The GitHub repository carranzaevolve/recono contains a labelled image folder "Data" with 128 categories: 19 Crimes, 4 Soles, 4 Soles variant 1, 4 Soles variant 2, 4 Soles variant 3, 4 Soles variant 4, 4 Soles variant 6, Bacardi, Beringer, Bodegas Franco Espanolas, Campo Viejo, Casillero del Diablo, Concha Toro Lambrusco, Concha Toro Reservado, Concha Toro Trio, Cune, Josh, La Cetto, La Redonda, La Redonda variant 2, Martini, Moet and Chandon, Monte Xanic, Pata Negra, Riunite, Robert Mondavi, Sangre de Cristo, Santa Julia, Santa Rita, Siglo, Sol y Nieve, Sutter Home, Trivento, varios variant 1, Vina Maipo, World Table, Yellow Tail, Alma Mora, Andre, Anis Mico, Apothic, Barefoot, Boones, California Valle blanco, California Valle tinto, Caribe Cooler, Caribe Cooler Ultra, Carlo Rossi, Carlo Rossi fruit red, Carlo Rossi red, Carlo Rossi white, Carlo Rossi rosso frescato, Carnivor, Carnivor cabernet sauvignon, Codorniu, Conti licor, Controy licor naranja, Cool Wine, Cool Wine blanco, Cool Wine fruity blanco, Cool Wine fruity rosado, Cool Wine fruity tinto, Cool Wine rosado, Cool Wine tinto, Dark Horse, Dark Horse cabernet, Dark Horse chardonnay, Dark Horse merlot, Dark Horse rose, Don Simon white, Ederra, Ederra crianza, Ederra reserva, Ederra roble, Flamingo licor, Gallo, Gallo Family, Gallo Family cabernet, Gallo Family chardonnay, Gallo Family merlot, Gallo Family vin white, Gato Negro, Ghost, Ghost Pines, Glen Bays, Jarabe Madrilena, JP Chenet, Las Moras, Los Intocables, Los Pasos, Louis Martini, MacMurray pinot noir, Medusa Gomichela, Medusa Ultravioleta, Mirassou, Mora, Rompope Holandes, Ron Antillano, Santa Helena, Santa Helena cabernet, Santa Helena carmenere, Santa Helena chardonnay, Santa Helena gran reserva cabernet, Santa Helena gran vino, Santa Helena gran vino rose, Santa Helena gran vino tinto, Santa Helena reserva merlot, Santa Helena rose, Santa Helena varietal cabernet sauvignon, Santa Helena varietal carmenere, Santa Helena varietal chardonnay, Santa Helena varietal merlot, San Telmo, San Telmo cabernet, San Telmo malbec, San Telmo rosado, Septima, Tarapaca, Tequila Jarana, Tequila Mayorazgo, Tequila Viuda de Romero, Tarapaca gran reserva cabernet, Tarapaca gran reserva carmenere, Tarapaca reserva cabernet, Tarapaca reserva carmenere, Trapiche, Tres Coronas, Vodka Karat. Examples follow, each with its label.

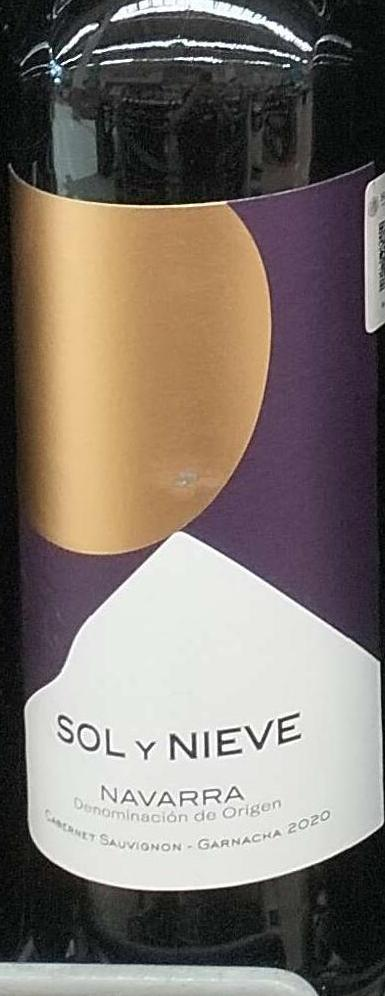
Label: Sol y Nieve

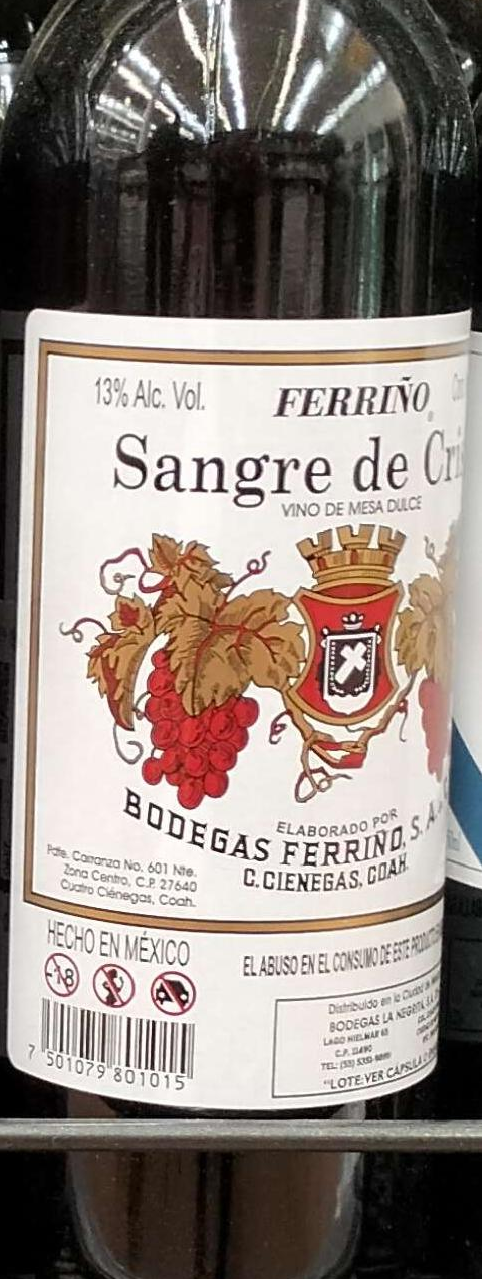
Label: Sangre de Cristo

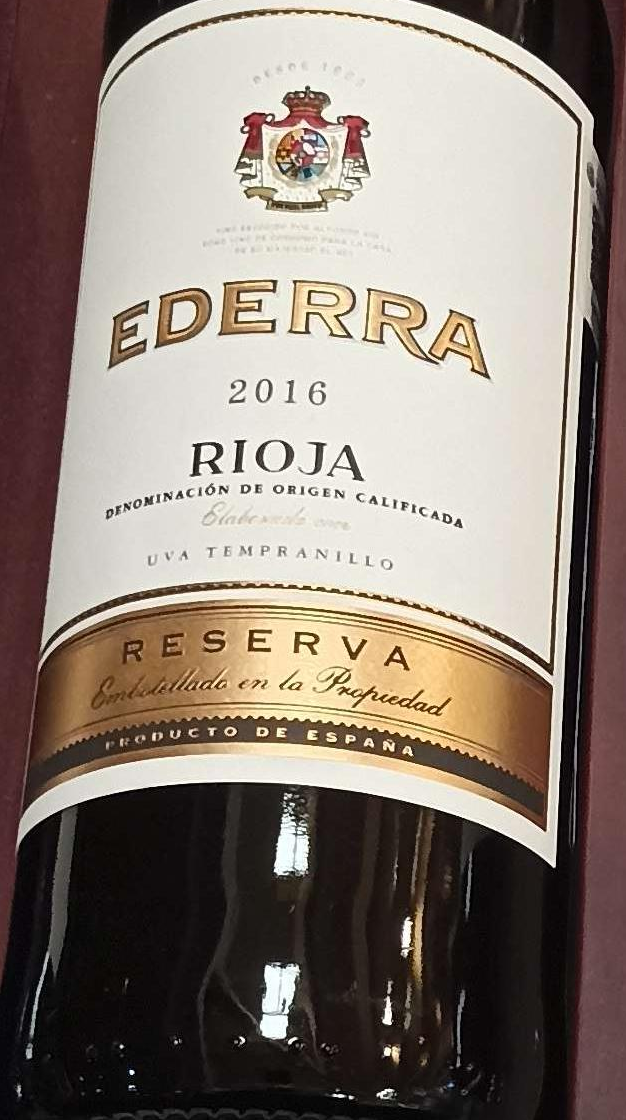
Label: Ederra reserva

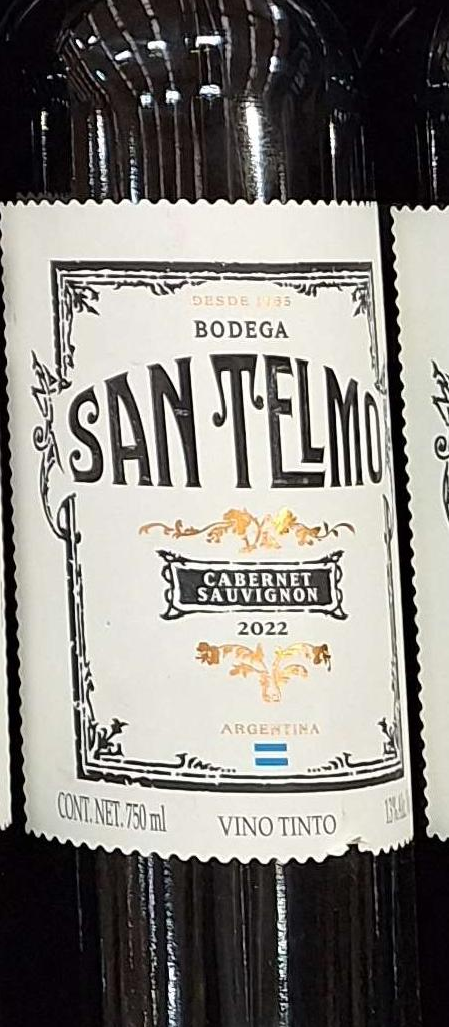
Label: San Telmo cabernet

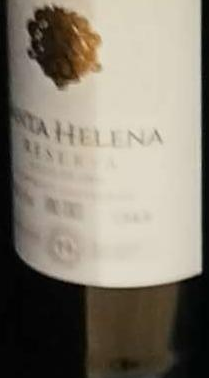
Label: Santa Helena

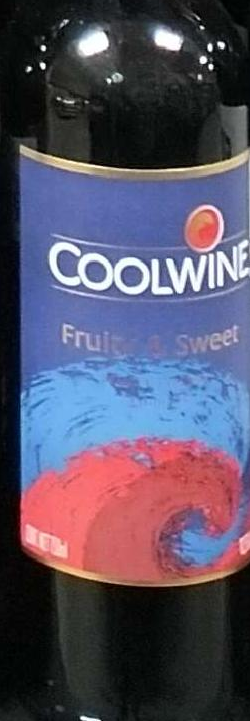
Label: Cool Wine fruity tinto
